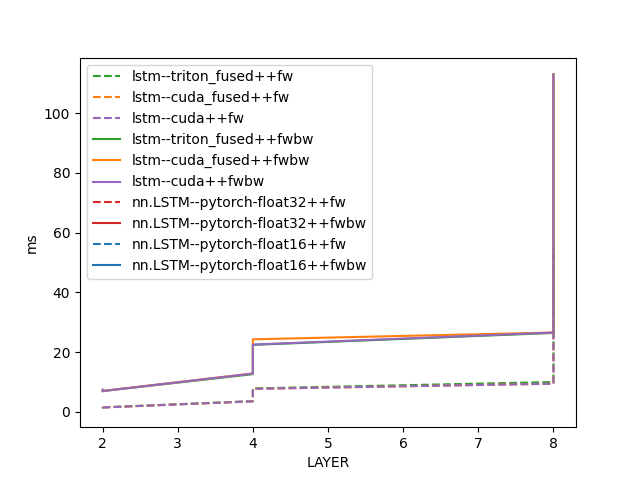

Values plotted in this chart, from the file beside it:
LAYER, DH, NH, lstm--triton_fused++fw, lstm--cuda_fused++fw, lstm--cuda++fw, lstm--triton_fused++fwbw, lstm--cuda_fused++fwbw, lstm--cuda++fwbw, nn.LSTM--pytorch-float32++fw, nn.LSTM--pytorch-float32++fwbw, nn.LSTM--pytorch-float16++fw, nn.LSTM--pytorch-float16++fwbw
2, 32, 2, 1.485, 1.416, 1.414, 6.866, 7.17, 7.401, , , , 
2, 64, 1, 1.466, 1.409, 1.41, 6.907, 6.956, 6.923, 0.4401, 3.711, 0.845, 4.123
4, 32, 16, 3.56, 3.471, 3.47, 12.58, 12.82, 12.79, , , , 
4, 512, 1, 7.806, 7.659, 7.652, 22.39, 24.26, 22.49, 9.458, 32.45, 9.738, 36.33
8, 64, 16, 9.942, 9.381, 9.38, 26.38, 26.52, 26.52, , , , 
8, 1024, 1, 55.2, 55.2, 55.18, 113, 113, 113, 33.39, 80.7, 20.05, 56.4
